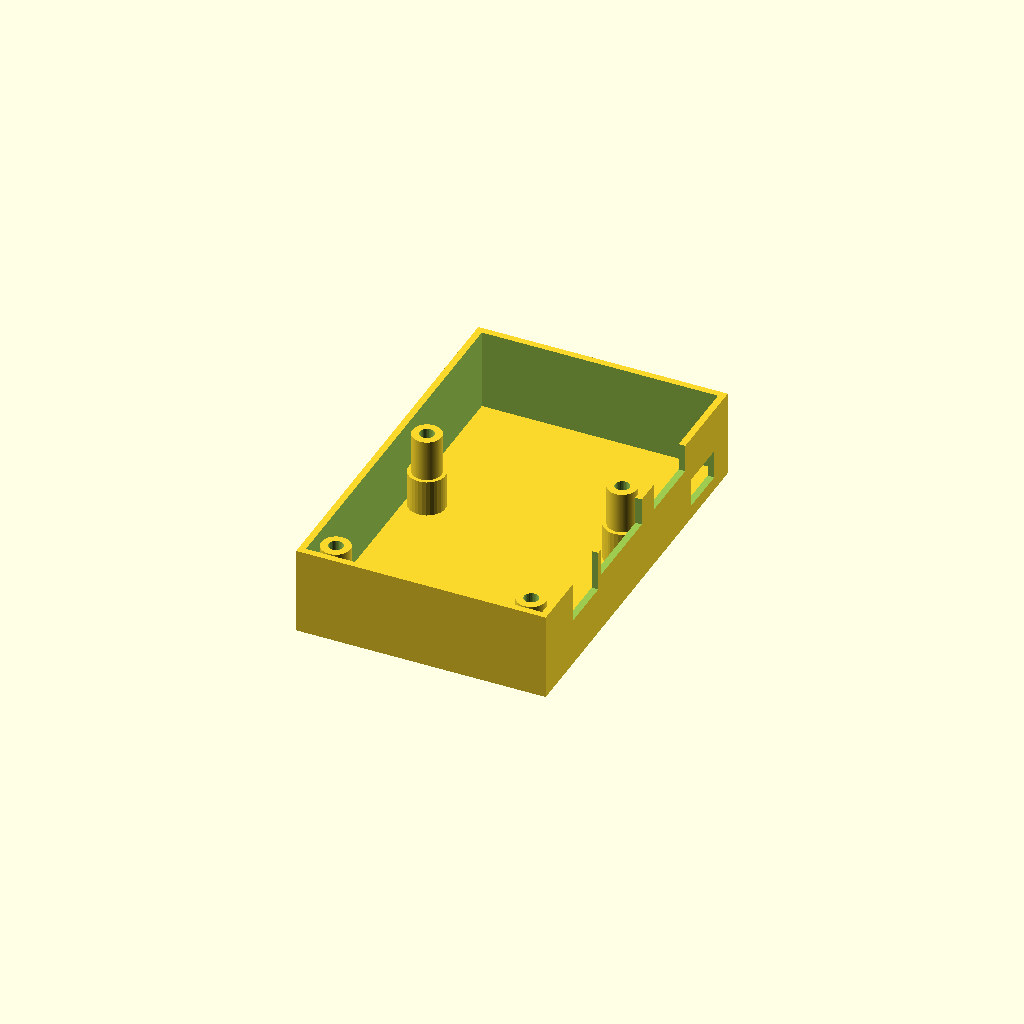
Cell 1: rendered with the file's own defaults.
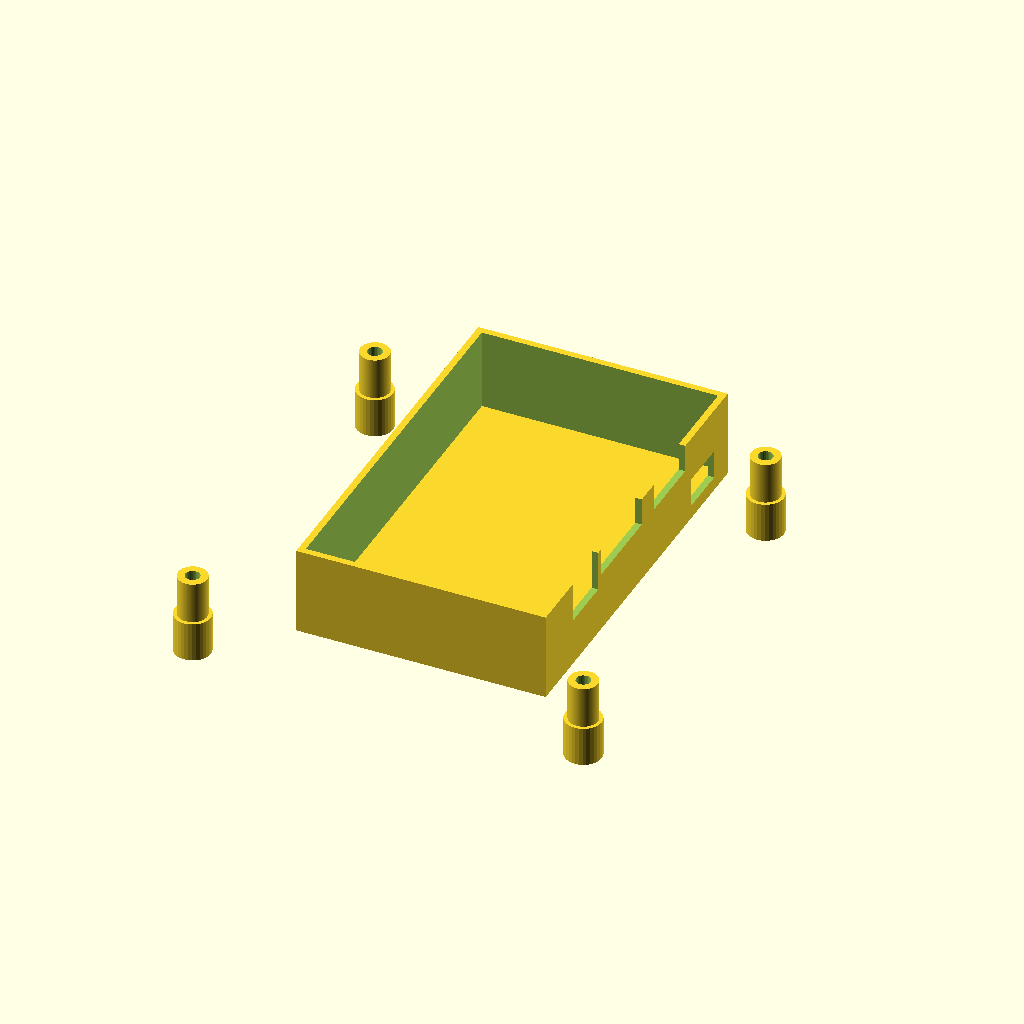
Cell 2: nema23_spacing = 94.28 (everything else at default).
All cells are drawn from one camera (rotation 55°, 0°, 25°, orthographic, colour scheme Cornfield), so only the parameter changes between them.
Source of the model, Nema23DRV8824 StandAlone.scad:
//////////////////////////////////////////////////////////////
// Standalone Base + cover 
// DRV8874 based driver - AS5074D or ABI glass encoder
//////////////////////////////////////////////////////////////

$fn = 180;

DoCover = 1;
DoBase  = 0;

// ------------------------------------------------------------
// Motor rear pattern
// ------------------------------------------------------------
bolt_spacing_x   = 31.7;
bolt_spacing_y   = 51.0;
bolt_hole_dia    = 3.5;
nema23_spacing   = 47.14;

// ------------------------------------------------------------
// mainPCBboard standoffs
// ------------------------------------------------------------
mainPCB_w           = nema23_spacing;
mainPCB_h           = nema23_spacing;
mainPCB_standoff_h  = 5; //9.24;
mainPCB_hole_offset = 0;
mainPCBWall         = 1.6;
mainPCBLip          = 0;

post_dia         = 8.0;
post_hole_dia    = 2.8;

// ------------------------------------------------------------
// Base plate geometry
// ------------------------------------------------------------
plate_w          = 56+2*mainPCBWall+1;
plate_h          = 90+2*mainPCBWall+1;
plate_thickness  = 4;

// ------------------------------------------------------------
// Cover geometry
// ------------------------------------------------------------
coverHeight      = 18 + mainPCBWall;
cover_internal_h = 25;
cover_wall       = 2.0;
cover_clearance  = 0.3;
cover_narrow     = 1.0;
cover_offset_x   = plate_w + 20;

//////////////////////////////////////////////////////////////
// Base plate
//////////////////////////////////////////////////////////////
module base_plate() 
{
 difference() 
 {
  // Plate + your tab thickener block
  union() 
  {
   translate([-plate_w/2, -plate_w/2, 0])
    cube([plate_w, plate_h, plate_thickness]);

   // Wall
   translate([0, plate_h/2-plate_w/2, plate_thickness+mainPCB_standoff_h/2])
    difference()
    {
      cube([plate_w,plate_h,mainPCB_standoff_h+mainPCBLip],center=true);
      cube([plate_w-mainPCBWall*2,plate_h-mainPCBWall*2,mainPCB_standoff_h+mainPCBLip],center=true);
    }
  }
 }
  // Mounting tabs
 TabW  = 10;
 TabL  = 50;
 BaseW = plate_w+2*TabW;
 BaseH = plate_h;
 translate([-BaseW/2, plate_h/2-plate_w/2-TabL/2, 0])
  difference()
  {
   cube([BaseW, TabL, plate_thickness]);
   for (y = [-plate_w/4, plate_w/4])
    for (x = [-(BaseW-TabW)/2, (BaseW-TabW)/2])
    {
     translate([x+BaseW/2,TabL/2+y,-5])
      cylinder(h=10,d=5);
    }
  }
}

//////////////////////////////////////////////////////////////
// mainPCBboard standoffs
//////////////////////////////////////////////////////////////
module mainPCBboard_standoffs(drill = 0) 
{
 for (x = [-mainPCB_w/2 + mainPCB_hole_offset, mainPCB_w/2 - mainPCB_hole_offset])
  for (y = [-mainPCB_h/2 + mainPCB_hole_offset, mainPCB_h/2 - mainPCB_hole_offset])
  {
   if (drill)
   {
    translate([x, y, -100])            cylinder(d=post_hole_dia, h=200, $fn=32);
   }
   else
   {
    difference() 
    {
     translate([x, y, plate_thickness]) cylinder(d=post_dia, h=mainPCB_standoff_h, $fn=32);
     translate([x, y, -100])            cylinder(d=post_hole_dia, h=200, $fn=32);
    }
   }
  }
}

module cover() 
{
 postDiaL = 7.0;
 postDiaU = 8.8;
 postDiaIL = 3.5;
 postDiaIU = 6.5;
 postDepthU=coverHeight-10;

 difference() 
 {
  // Plate 
  union() 
  {
   translate([-plate_w/2, -plate_w/2, 0]) cube([plate_w, plate_h, mainPCBWall]);
   
   // Wall
   translate([0, plate_h/2-plate_w/2, coverHeight/2+mainPCBWall-mainPCBLip/2])
   difference()
   {
    cube([plate_w,plate_h,coverHeight-mainPCBLip],center=true);
    cube([plate_w-mainPCBWall*2,plate_h-mainPCBWall*2,coverHeight*1.1-mainPCBLip],center=true);
   }

   // Retainer bolts posts & well (body)
   for (x = [-mainPCB_w/2 + mainPCB_hole_offset, mainPCB_w/2 - mainPCB_hole_offset])
    for (y = [-mainPCB_h/2 + mainPCB_hole_offset, mainPCB_h/2 - mainPCB_hole_offset]) 
    {
     translate([x, y, mainPCBWall/2]) cylinder(d=postDiaL, h=coverHeight);
     translate([x, y, mainPCBWall/2]) cylinder(d=postDiaU, h=postDepthU, $fn=32);
    }
    // Host connector post (strength)
//    translate([plate_w/2-mainPCBWall-2,-plate_w/2+29-0.75,mainPCBWall/2]) 
//     cube([2,1.5,coverHeight-mainPCBLip/2-.2]);
  }

  // Retainer bolts posts & well (holes)
  for (x = [-mainPCB_w/2 + mainPCB_hole_offset, mainPCB_w/2 - mainPCB_hole_offset])
   for (y = [-mainPCB_h/2 + mainPCB_hole_offset, mainPCB_h/2 - mainPCB_hole_offset]) 
   {
    translate([x, y, -5]) cylinder(d=postDiaIL, h=30, $fn=32);
    translate([x, y, 0])  cylinder(d=postDiaIU, h=postDepthU-2, $fn=32);
   }
   translate([0,(2*mainPCBWall-.5),-mainPCBLip/2])
   {
    // Motor connector
    translate([plate_w/2-4,-plate_w/2+11.5,coverHeight+mainPCBWall/2-9+.1])
     cube([6,13,12]);
    // Host connector
    translate([plate_w/2-4,-plate_w/2+26,coverHeight+mainPCBWall/2-6+.1])
     cube([6,21,8]);
    // Encoder connector
    translate([plate_w/2-4,-plate_w/2+26+6+21.5,coverHeight+mainPCBWall/2-6+.1])
     cube([6,16,8]);
    // USB connector
    translate([plate_w/2-4,-plate_w/2+67.5+10/2,coverHeight+mainPCBWall/2-5/2-14.7+.1])
     cube([6,12,7]);
   }
 } // Difference
}

//////////////////////////////////////////////////////////////
// Final assembly
//////////////////////////////////////////////////////////////
union()
{
 if (DoBase)
 {
  difference()
  {
   base_plate();
   mainPCBboard_standoffs(1);
  }
  mainPCBboard_standoffs(0);
 }

 if (DoCover) 
 {
  translate([100,0,0]) cover();
 }
}
Parameter table extracted from the source (name, type, default, range or options):
DoCover: number, default 1
DoBase: number, default 0
bolt_spacing_x: number, default 31.7
bolt_spacing_y: number, default 51
bolt_hole_dia: number, default 3.5
nema23_spacing: number, default 47.14
mainPCB_standoff_h: number, default 5
mainPCB_hole_offset: number, default 0
mainPCBWall: number, default 1.6
mainPCBLip: number, default 0
post_dia: number, default 8
post_hole_dia: number, default 2.8
plate_thickness: number, default 4
cover_internal_h: number, default 25
cover_wall: number, default 2
cover_clearance: number, default 0.3
cover_narrow: number, default 1
